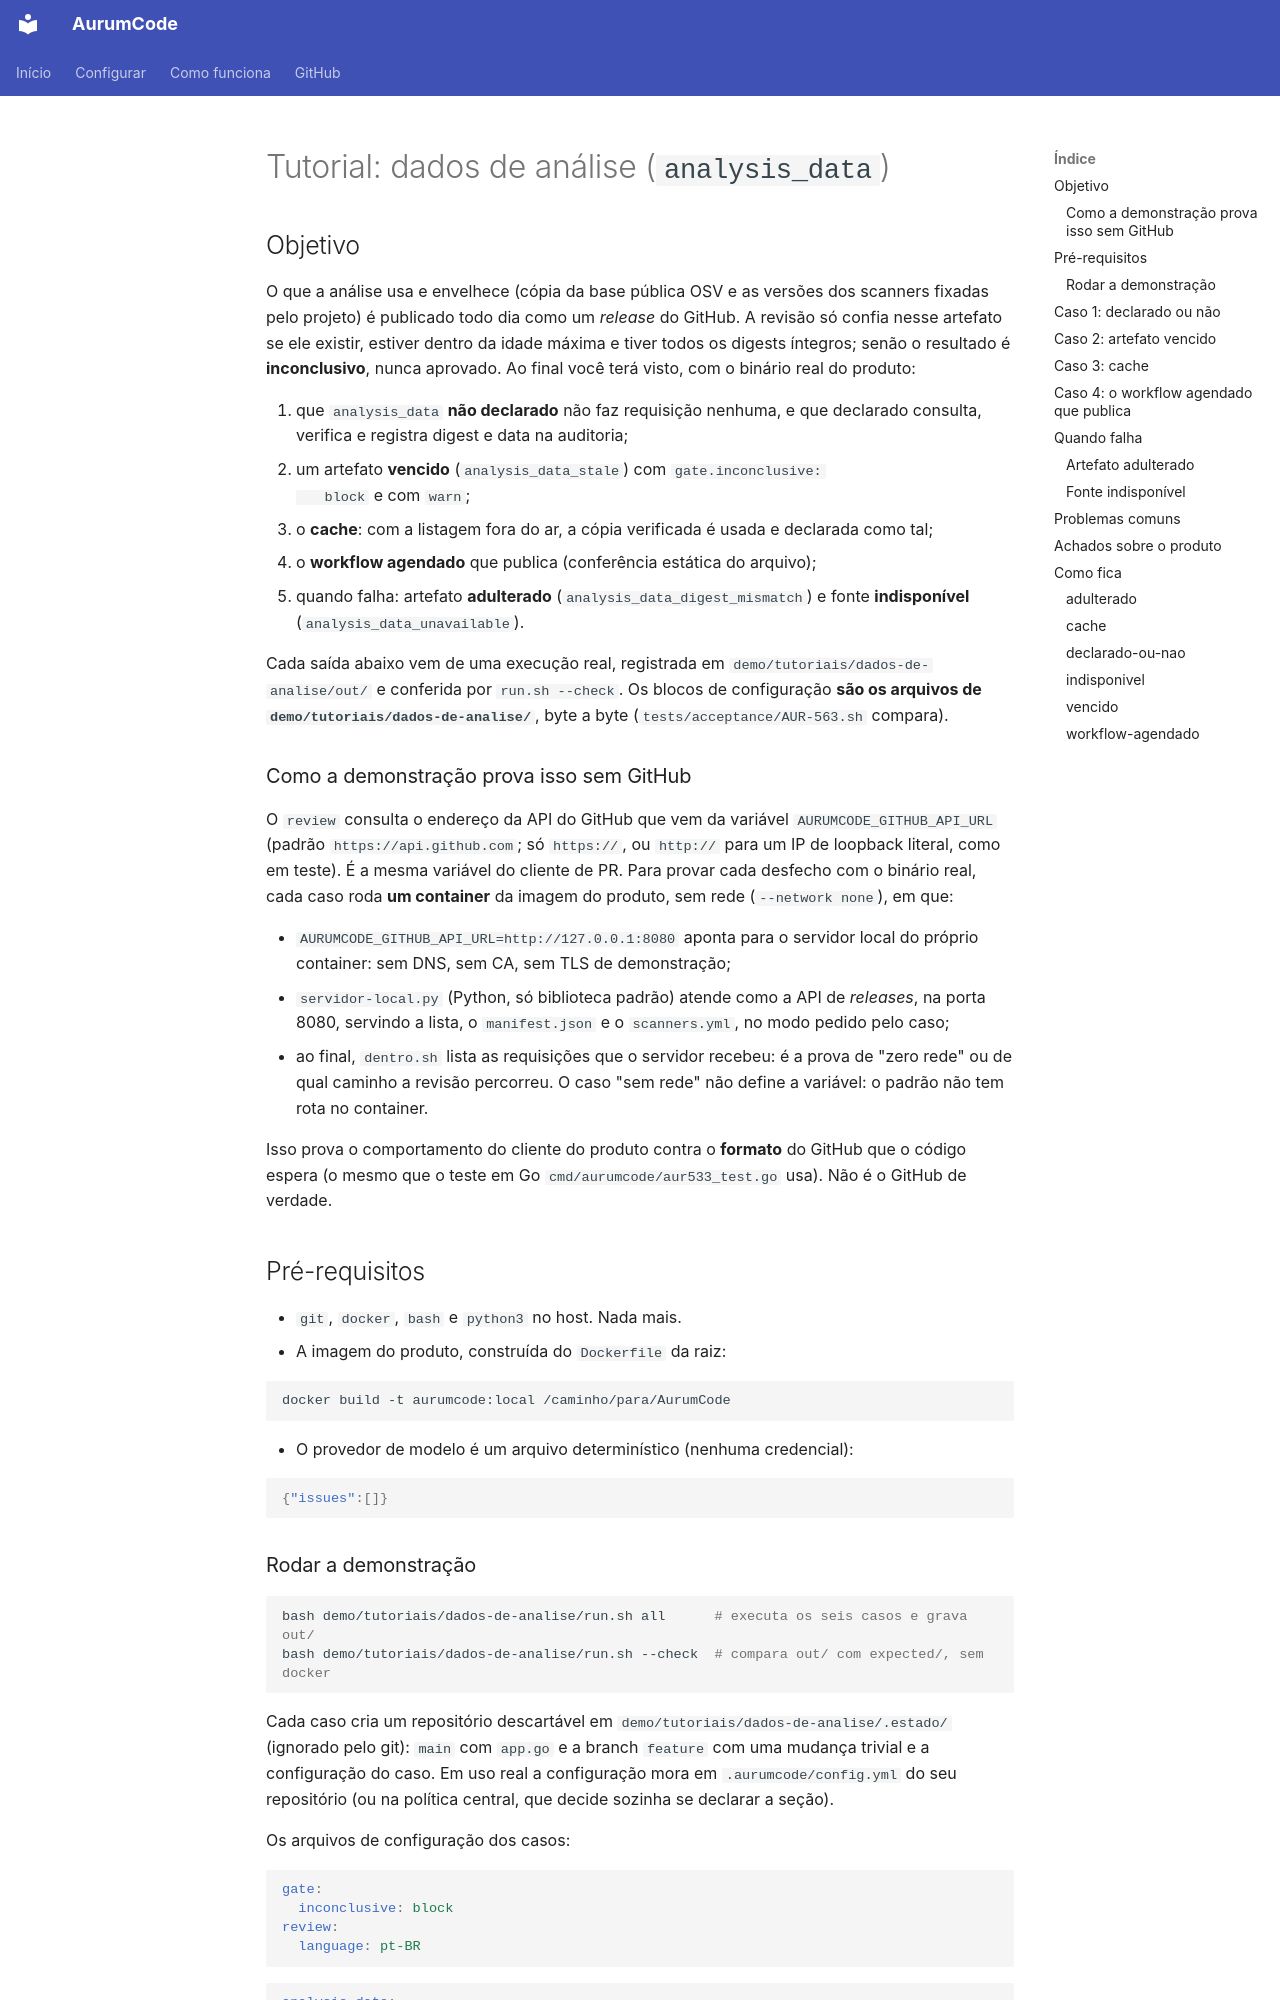

repository: Mpaape/AurumCode · page: tutorials/dados-de-analise/index.html · generator: mkdocs

# Tutorial: dados de análise (`analysis_data`)

## Objetivo

O que a análise usa e envelhece (cópia da base pública OSV e as versões dos
scanners fixadas pelo projeto) é publicado todo dia como um *release* do
GitHub. A revisão só confia nesse artefato se ele existir, estiver dentro da
idade máxima e tiver todos os digests íntegros; senão o resultado é
**inconclusivo**, nunca aprovado. Ao final você terá visto, com o binário real
do produto:

1. que `analysis_data` **não declarado** não faz requisição nenhuma, e que
   declarado consulta, verifica e registra digest e data na auditoria;
2. um artefato **vencido** (`analysis_data_stale`) com `gate.inconclusive:
   block` e com `warn`;
3. o **cache**: com a listagem fora do ar, a cópia verificada é usada e
   declarada como tal;
4. o **workflow agendado** que publica (conferência estática do arquivo);
5. quando falha: artefato **adulterado** (`analysis_data_digest_mismatch`) e
   fonte **indisponível** (`analysis_data_unavailable`).

Cada saída abaixo vem de uma execução real, registrada em
`demo/tutoriais/dados-de-analise/out/` e conferida por `run.sh --check`. Os
blocos de configuração **são os arquivos de `demo/tutoriais/dados-de-analise/`**,
byte a byte (`tests/acceptance/AUR-563.sh` compara).

### Como a demonstração prova isso sem GitHub

O `review` consulta o endereço da API do GitHub que vem da variável
`AURUMCODE_GITHUB_API_URL` (padrão `https://api.github.com`; só `https://`, ou
`http://` para um IP de loopback literal, como em teste). É a mesma variável
do cliente de PR. Para provar cada desfecho com o binário real, cada caso roda
**um container** da imagem do produto, sem rede (`--network none`), em que:

- `AURUMCODE_GITHUB_API_URL=http://127.0.0.1:8080` aponta para o servidor
  local do próprio container: sem DNS, sem CA, sem TLS de demonstração;
- `servidor-local.py` (Python, só biblioteca padrão) atende como a API de
  *releases*, na porta 8080, servindo a lista, o `manifest.json` e o
  `scanners.yml`, no modo pedido pelo caso;
- ao final, `dentro.sh` lista as requisições que o servidor recebeu: é a prova de
  "zero rede" ou de qual caminho a revisão percorreu. O caso "sem rede" não
  define a variável: o padrão não tem rota no container.

Isso prova o comportamento do cliente do produto contra o **formato** do
GitHub que o código espera (o mesmo que o teste em Go
`cmd/aurumcode/aur533_test.go` usa). Não é o GitHub de verdade.

## Pré-requisitos

- `git`, `docker`, `bash` e `python3` no host. Nada mais.
- A imagem do produto, construída do `Dockerfile` da raiz:

```bash
docker build -t aurumcode:local /caminho/para/AurumCode
```

- O provedor de modelo é um arquivo determinístico (nenhuma credencial):

<!-- arquivo: demo/tutoriais/dados-de-analise/fixture-llm.json -->
```json
{"issues":[]}
```
